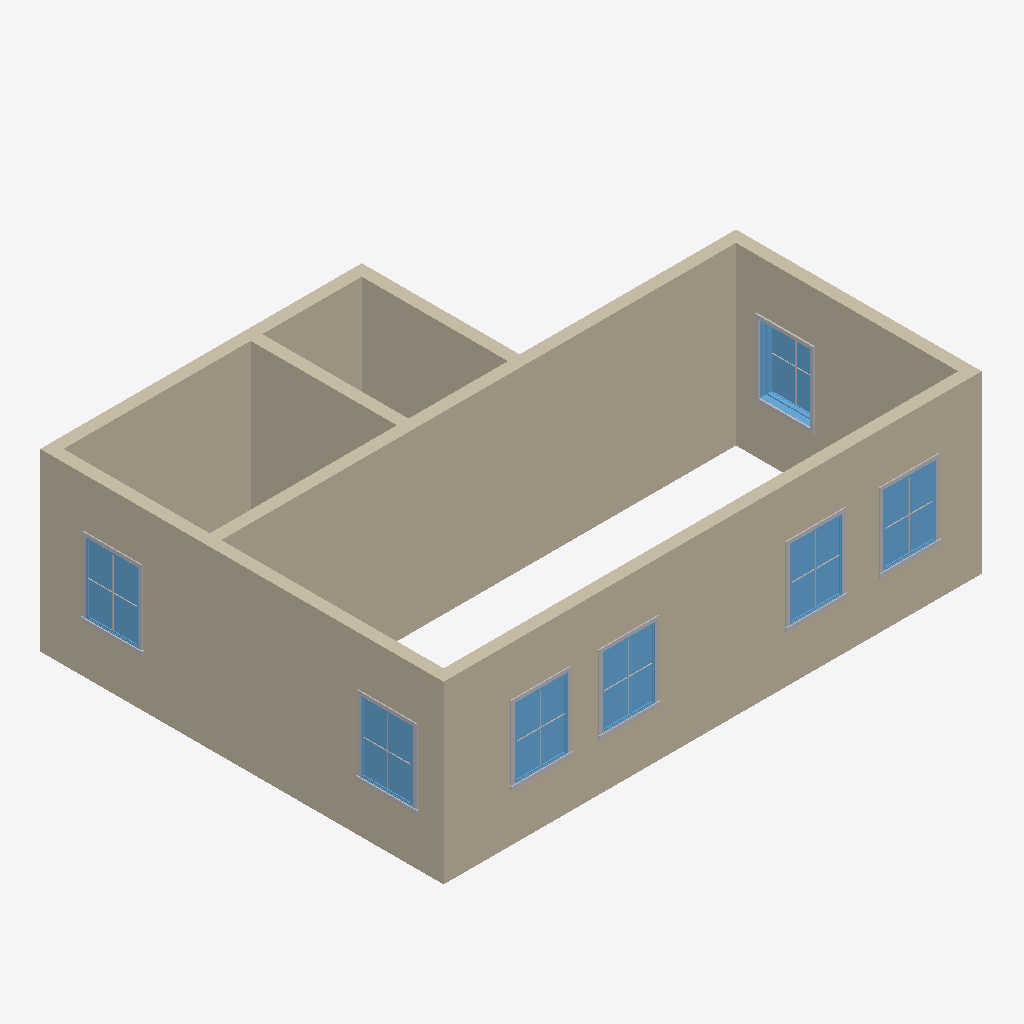
Isometric view of an IFC building model (IFC-SPF (STEP), schema IFC4X3, length unit millimetre), seen from the south-west, elements coloured by IFC class: 14 other elements (light grey), 8 walls (beige), 7 windows (light blue).
Extent 9.3 m × 6.9 m × 3.0 m (x, y, z). Storeys (2): L1 at 0.00 m; L2 at 3.00 m. Elements (36): 21 IfcBuildingElementProxy, 8 IfcWall, 7 IfcWindow.

HEADER;
FILE_DESCRIPTION(('ViewDefinition [CoordinationView]','RevitIdentifiers [ContentGUID: cbb0ae2e-6350-4225-8ca4-af668662c38d, VersionGUID: 7eca4748-c685-4140-8de0-b312d22ae6ba, NumberOfSaves: 22]','CoordinateReference [CoordinateBase: Shared Coordinates]'),'2;1');
FILE_NAME('01_019.ifc','2026-01-06T12:12:45+01:00',(''),(''),'ODA SDAI 24.6','Autodesk Revit 24.3.30.11 (ENU) - IFC 24.3.30.11','');
FILE_SCHEMA(('IFC4X3'));
ENDSEC;
DATA;
#27=IFCPROJECT('3BiAukOr129OoahsPvdJnz',#18,'Project Number',$,$,'Project Name','Project Status',(#22),#1194);
#42=IFCSITE('3BiAukOr129OoahsPvdJn$',#18,'Default',$,$,#41,$,$,.ELEMENT.,(42,21,31,401672),(-71,-3,-24,-345703),0.0,$,$);
#32=IFCBUILDING('3BiAukOr129OoahsPvdJny',#18,'Building Name',$,$,#30,$,'Building Name',.ELEMENT.,$,$,#31);
#35=IFCBUILDINGSTOREY('2JF4e6axWHqu3u0C1FZlmi',#18,'L1',$,'Level:8mm Head',#34,$,'L1',.ELEMENT.,0.0);
#39=IFCBUILDINGSTOREY('1ZGO8hrFCHqw0v0026FpFv',#18,'L2',$,'Level:8mm Head',#38,$,'L2',.ELEMENT.,3000.0);
#109=IFCWALL('1mRYVM4YfFFBRkcbz1hHaA',#18,'Basic Wall:Generic - 200mm:1602319',$,'Basic Wall:Generic - 200mm',#97,#108,'1602319',.NOTDEFINED.);
#73=IFCWALL('1mRYVM4YfFFBRkcbz1hHZ$',#18,'Basic Wall:Generic - 200mm:1602298',$,'Basic Wall:Generic - 200mm',#57,#72,'1602298',.NOTDEFINED.);
#994=IFCWALL('1mRYVM4YfFFBRkcbz1hHAI',#18,'Basic Wall:Generic - 200mm:1603735',$,'Basic Wall:Generic - 200mm',#982,#993,'1603735',.NOTDEFINED.);
#153=IFCWALL('1mRYVM4YfFFBRkcbz1hHbM',#18,'Basic Wall:Generic - 200mm:1602387',$,'Basic Wall:Generic - 200mm',#141,#152,'1602387',.NOTDEFINED.);
#197=IFCWALL('1mRYVM4YfFFBRkcbz1hHcs',#18,'Basic Wall:Generic - 200mm:1602483',$,'Basic Wall:Generic - 200mm',#185,#196,'1602483',.NOTDEFINED.);
#131=IFCWALL('1mRYVM4YfFFBRkcbz1hHa_',#18,'Basic Wall:Generic - 200mm:1602363',$,'Basic Wall:Generic - 200mm',#119,#130,'1602363',.NOTDEFINED.);
#1016=IFCWALL('1mRYVM4YfFFBRkcbz1hHCV',#18,'Basic Wall:Generic - 200mm:1603866',$,'Basic Wall:Generic - 200mm',#1004,#1015,'1603866',.NOTDEFINED.);
#175=IFCWALL('1mRYVM4YfFFBRkcbz1hHbp',#18,'Basic Wall:Generic - 200mm:1602422',$,'Basic Wall:Generic - 200mm',#163,#174,'1602422',.NOTDEFINED.);
#496=IFCWINDOW('1mRYVM4YfFFBRkcbz1hHvq',#18,'M_Window-Fixed:900 x 1200mm:1602673',$,'M_Window-Fixed:900 x 1200mm',#1131,#492,'1602673',1200.0000000000036,899.9999999999997,.WINDOW.,.NOTDEFINED.,$);
#731=IFCWINDOW('1mRYVM4YfFFBRkcbz1hH_L',#18,'M_Window-Fixed:900 x 1200mm:1602960',$,'M_Window-Fixed:900 x 1200mm',#1161,#727,'1602960',1200.0000000000036,900.0000000000001,.WINDOW.,.NOTDEFINED.,$);
#782=IFCWINDOW('1mRYVM4YfFFBRkcbz1hH$2',#18,'M_Window-Fixed:900 x 1200mm:1603015',$,'M_Window-Fixed:900 x 1200mm',#1176,#778,'1603015',1200.0000000000036,900.0000000000001,.WINDOW.,.NOTDEFINED.,$);
#884=IFCWINDOW('1mRYVM4YfFFBRkcbz1hHo4',#18,'M_Window-Fixed:900 x 1200mm:1603201',$,'M_Window-Fixed:900 x 1200mm',#1101,#880,'1603201',1200.0000000000036,899.9999999999999,.WINDOW.,.NOTDEFINED.,$);
#935=IFCWINDOW('1mRYVM4YfFFBRkcbz1hHpZ',#18,'M_Window-Fixed:900 x 1200mm:1603302',$,'M_Window-Fixed:900 x 1200mm',#1116,#931,'1603302',1200.0000000000036,900.0000000000001,.WINDOW.,.NOTDEFINED.,$);
#680=IFCWINDOW('1mRYVM4YfFFBRkcbz1hHz0',#18,'M_Window-Fixed:900 x 1200mm:1602885',$,'M_Window-Fixed:900 x 1200mm',#1146,#676,'1602885',1200.0000000000036,899.9999999999995,.WINDOW.,.NOTDEFINED.,$);
#833=IFCWINDOW('1mRYVM4YfFFBRkcbz1hH$v',#18,'M_Window-Fixed:900 x 1200mm:1603068',$,'M_Window-Fixed:900 x 1200mm',#1191,#829,'1603068',1200.0000000000036,899.9999999999995,.WINDOW.,.NOTDEFINED.,$);
#873=IFCBUILDINGELEMENTPROXY('1mRYVM4YfFFBRkcbz1hHm4',#18,'M_Trim-Window-Interior-Flat:Picture Frame:1603073',$,'M_Trim-Window-Interior-Flat:Picture Frame',#872,#869,'1603073',.NOTDEFINED.);
#964=IFCBUILDINGELEMENTPROXY('1mRYVM4YfFFBRkcbz1hHpl',#18,'M_Trim-Window-Exterior-Flat:with Sill:1603306',$,'M_Trim-Window-Exterior-Flat:with Sill',#963,#960,'1603306',.NOTDEFINED.);
#709=IFCBUILDINGELEMENTPROXY('1mRYVM4YfFFBRkcbz1hHzC',#18,'M_Trim-Window-Exterior-Flat:with Sill:1602889',$,'M_Trim-Window-Exterior-Flat:with Sill',#708,#705,'1602889',.NOTDEFINED.);
#811=IFCBUILDINGELEMENTPROXY('1mRYVM4YfFFBRkcbz1hH$E',#18,'M_Trim-Window-Exterior-Flat:with Sill:1603019',$,'M_Trim-Window-Exterior-Flat:with Sill',#810,#807,'1603019',.NOTDEFINED.);
#913=IFCBUILDINGELEMENTPROXY('1mRYVM4YfFFBRkcbz1hHo0',#18,'M_Trim-Window-Exterior-Flat:with Sill:1603205',$,'M_Trim-Window-Exterior-Flat:with Sill',#912,#909,'1603205',.NOTDEFINED.);
#635=IFCBUILDINGELEMENTPROXY('1mRYVM4YfFFBRkcbz1hHvm',#18,'M_Trim-Window-Exterior-Flat:with Sill:1602677',$,'M_Trim-Window-Exterior-Flat:with Sill',#634,#631,'1602677',.NOTDEFINED.);
#760=IFCBUILDINGELEMENTPROXY('1mRYVM4YfFFBRkcbz1hH_H',#18,'M_Trim-Window-Exterior-Flat:with Sill:1602964',$,'M_Trim-Window-Exterior-Flat:with Sill',#759,#756,'1602964',.NOTDEFINED.);
#899=IFCBUILDINGELEMENTPROXY('1mRYVM4YfFFBRkcbz1hHo1',#18,'M_Muntin Pattern_2x2:M_Muntin Pattern_2x2:1603204',$,'M_Muntin Pattern_2x2:M_Muntin Pattern_2x2',#898,#895,'1603204',.NOTDEFINED.);
#746=IFCBUILDINGELEMENTPROXY('1mRYVM4YfFFBRkcbz1hH_M',#18,'M_Muntin Pattern_2x2:M_Muntin Pattern_2x2:1602963',$,'M_Muntin Pattern_2x2:M_Muntin Pattern_2x2',#745,#742,'1602963',.NOTDEFINED.);
#848=IFCBUILDINGELEMENTPROXY('1mRYVM4YfFFBRkcbz1hH$w',#18,'M_Muntin Pattern_2x2:M_Muntin Pattern_2x2:1603071',$,'M_Muntin Pattern_2x2:M_Muntin Pattern_2x2',#847,#844,'1603071',.NOTDEFINED.);
#580=IFCBUILDINGELEMENTPROXY('1mRYVM4YfFFBRkcbz1hHvn',#18,'M_Muntin Pattern_2x2:M_Muntin Pattern_2x2:1602676',$,'M_Muntin Pattern_2x2:M_Muntin Pattern_2x2',#579,#576,'1602676',.NOTDEFINED.);
#695=IFCBUILDINGELEMENTPROXY('1mRYVM4YfFFBRkcbz1hHzD',#18,'M_Muntin Pattern_2x2:M_Muntin Pattern_2x2:1602888',$,'M_Muntin Pattern_2x2:M_Muntin Pattern_2x2',#694,#691,'1602888',.NOTDEFINED.);
#950=IFCBUILDINGELEMENTPROXY('1mRYVM4YfFFBRkcbz1hHpi',#18,'M_Muntin Pattern_2x2:M_Muntin Pattern_2x2:1603305',$,'M_Muntin Pattern_2x2:M_Muntin Pattern_2x2',#949,#946,'1603305',.NOTDEFINED.);
#797=IFCBUILDINGELEMENTPROXY('1mRYVM4YfFFBRkcbz1hH$F',#18,'M_Muntin Pattern_2x2:M_Muntin Pattern_2x2:1603018',$,'M_Muntin Pattern_2x2:M_Muntin Pattern_2x2',#796,#793,'1603018',.NOTDEFINED.);
ENDSEC;
